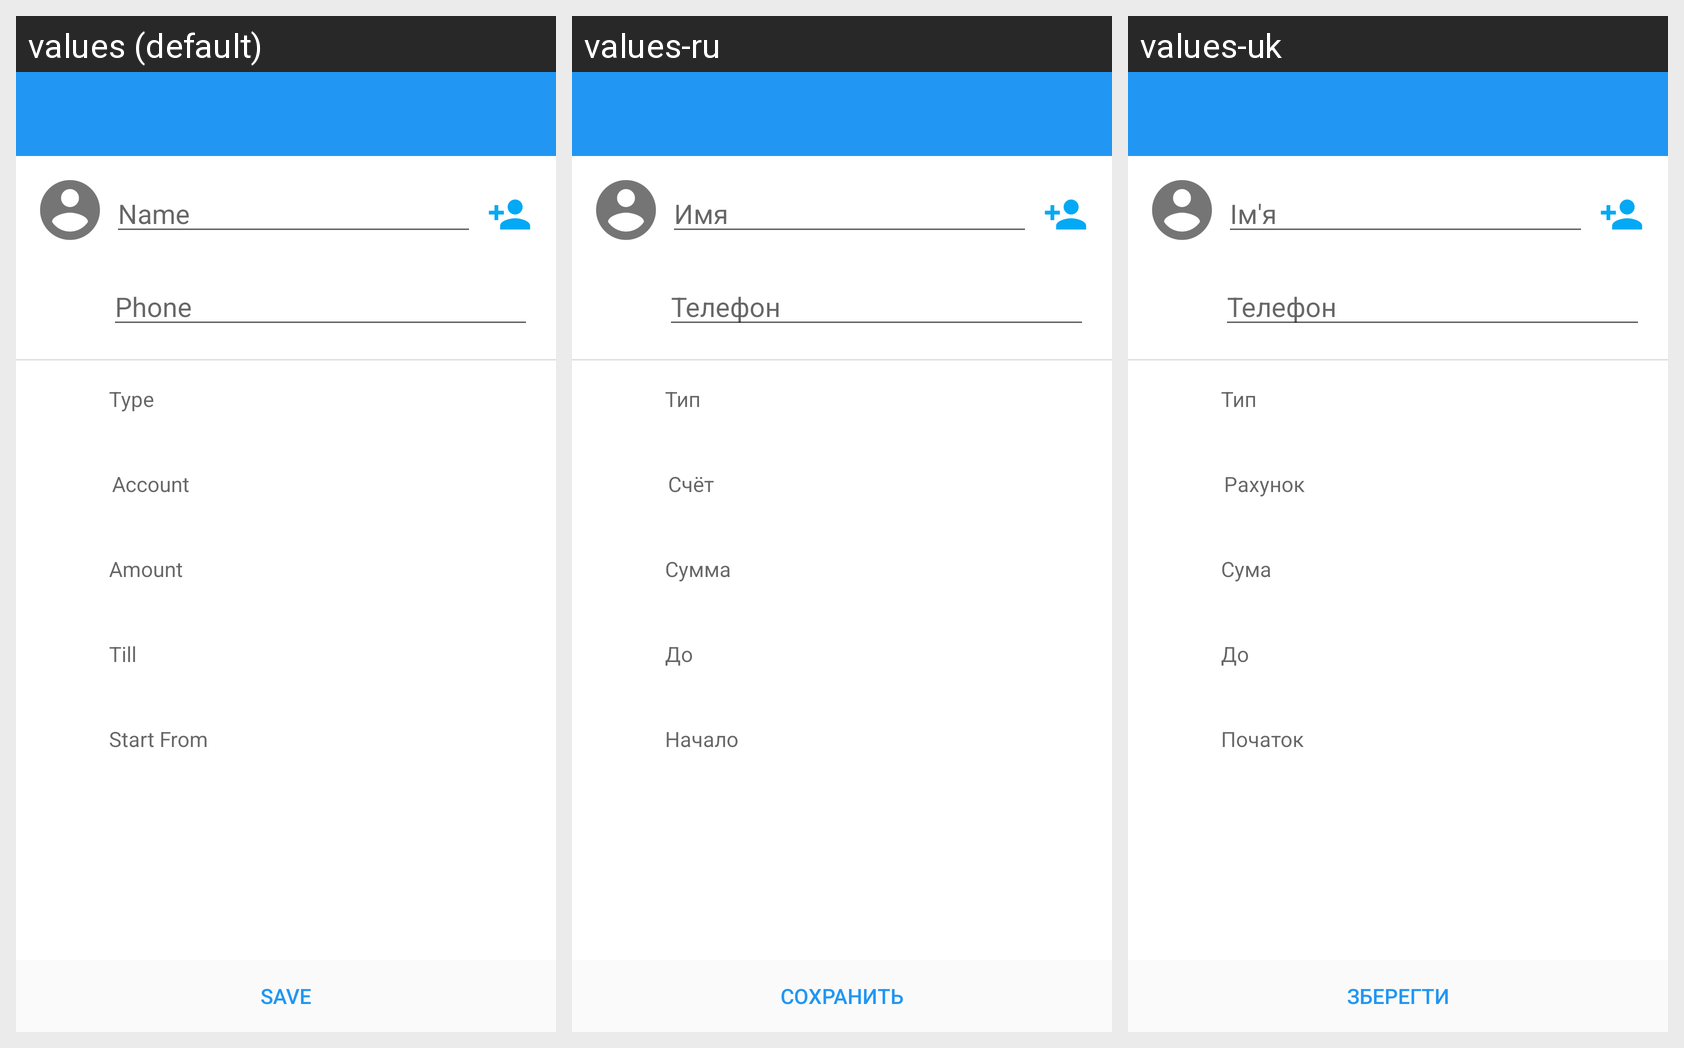

Translations of the strings shown on this Android screen, per locale in the grid:
Android screen res/layout/activity_edit_debt.xml rendered under 3 locales, left to right: values (default), values-ru, values-uk. Device: Nexus 5 (rendered at 1080×1920; each locale shown at half size, 540×960, under a caption strip naming it); theme AppTheme.
Strings drawn on this screen, with the default value and each locale's value (text and hints the layout hard-codes, and strings that could not be matched under every locale, appear in the picture but are not listed):

contact_name_hint
  values: Name
  values-ru: Имя
  values-uk: Ім'я

phone_hint
  values: Phone
  values-ru: Телефон
  values-uk: Телефон

type
  values: Type
  values-ru: Тип
  values-uk: Тип

account_label
  values: Account
  values-ru: Счёт
  values-uk: Рахунок

amount_label
  values: Amount
  values-ru: Сумма
  values-uk: Сума

till_label
  values: Till
  values-ru: До
  values-uk: До

start_from_label
  values: Start From
  values-ru: Начало
  values-uk: Початок

save
  values: Save
  values-ru: Сохранить
  values-uk: Зберегти
